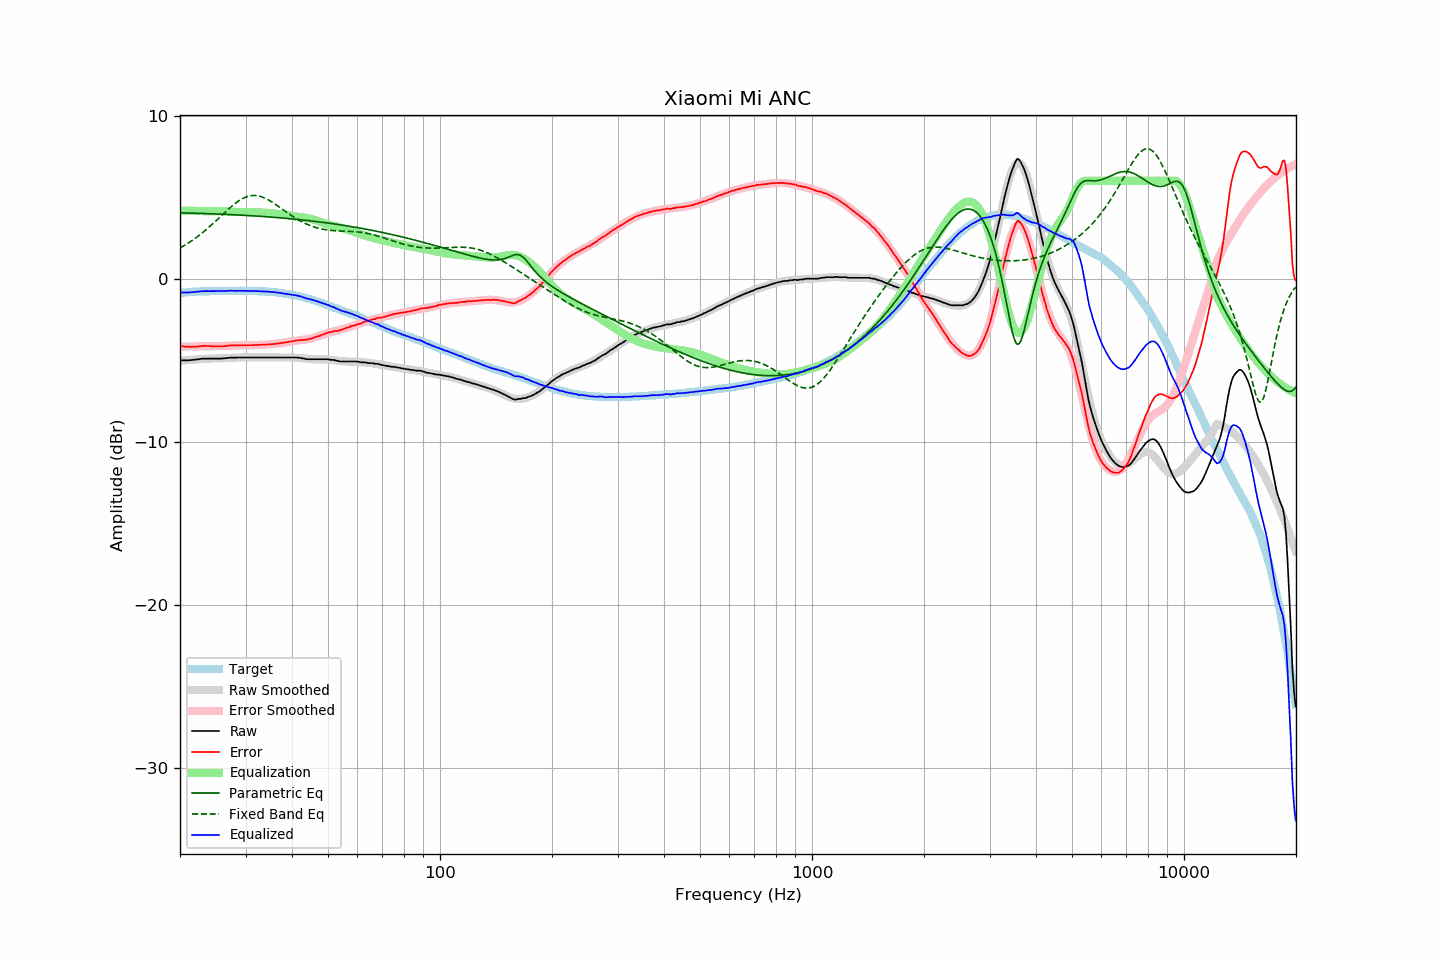

The data file committed next to this chart (first rows):
frequency, raw, error, smoothed, error_smoothed, equalization, parametric_eq, fixed_band_eq, equalized_raw, equalized_smoothed, target
20.00, -5.01, -4.14, -5.03, -4.16, 4.16, 4.04, 1.88, -0.85, -0.87, -0.87
20.20, -5.01, -4.15, -5.02, -4.16, 4.16, 4.03, 1.94, -0.85, -0.86, -0.86
20.40, -5.01, -4.16, -5.02, -4.16, 4.16, 4.03, 2.00, -0.85, -0.86, -0.85
20.61, -5.01, -4.17, -5.01, -4.16, 4.16, 4.03, 2.05, -0.85, -0.85, -0.84
20.81, -5.01, -4.16, -5.00, -4.16, 4.16, 4.03, 2.11, -0.85, -0.84, -0.85
21.02, -5.01, -4.17, -4.99, -4.16, 4.16, 4.02, 2.18, -0.85, -0.83, -0.84
21.23, -5.00, -4.17, -4.98, -4.16, 4.16, 4.02, 2.24, -0.84, -0.82, -0.83
21.44, -4.99, -4.18, -4.97, -4.16, 4.16, 4.02, 2.31, -0.83, -0.82, -0.81
21.66, -4.98, -4.17, -4.97, -4.16, 4.16, 4.02, 2.37, -0.82, -0.81, -0.81
21.87, -4.97, -4.17, -4.96, -4.16, 4.16, 4.01, 2.44, -0.81, -0.80, -0.80
22.09, -4.96, -4.16, -4.95, -4.16, 4.16, 4.01, 2.51, -0.80, -0.80, -0.80
22.31, -4.95, -4.16, -4.95, -4.15, 4.15, 4.01, 2.59, -0.80, -0.79, -0.79
22.54, -4.93, -4.14, -4.94, -4.15, 4.15, 4.00, 2.66, -0.78, -0.79, -0.79
22.76, -4.92, -4.14, -4.93, -4.15, 4.15, 4.00, 2.74, -0.77, -0.78, -0.78
22.99, -4.90, -4.12, -4.92, -4.14, 4.14, 4.00, 2.82, -0.76, -0.78, -0.78
23.22, -4.90, -4.12, -4.91, -4.14, 4.14, 3.99, 2.90, -0.76, -0.77, -0.78
23.45, -4.90, -4.13, -4.91, -4.14, 4.14, 3.99, 2.98, -0.76, -0.77, -0.77
23.69, -4.90, -4.13, -4.90, -4.13, 4.13, 3.99, 3.07, -0.77, -0.77, -0.77
23.92, -4.90, -4.13, -4.90, -4.13, 4.13, 3.98, 3.15, -0.77, -0.77, -0.77
24.16, -4.90, -4.14, -4.90, -4.14, 4.14, 3.98, 3.24, -0.76, -0.76, -0.76
24.40, -4.90, -4.15, -4.90, -4.14, 4.14, 3.98, 3.33, -0.76, -0.76, -0.75
24.65, -4.90, -4.15, -4.90, -4.14, 4.14, 3.97, 3.42, -0.76, -0.76, -0.75
24.89, -4.90, -4.15, -4.90, -4.14, 4.14, 3.97, 3.51, -0.76, -0.76, -0.75
25.14, -4.90, -4.14, -4.90, -4.14, 4.14, 3.96, 3.60, -0.76, -0.76, -0.76
25.39, -4.90, -4.14, -4.89, -4.14, 4.14, 3.96, 3.70, -0.76, -0.75, -0.76
25.65, -4.90, -4.14, -4.89, -4.14, 4.14, 3.96, 3.79, -0.76, -0.75, -0.76
25.91, -4.90, -4.14, -4.89, -4.13, 4.13, 3.95, 3.88, -0.77, -0.75, -0.76
26.16, -4.89, -4.14, -4.88, -4.13, 4.13, 3.95, 3.98, -0.76, -0.75, -0.75
26.43, -4.88, -4.13, -4.88, -4.12, 4.12, 3.94, 4.07, -0.76, -0.75, -0.75
26.69, -4.87, -4.12, -4.87, -4.12, 4.12, 3.94, 4.16, -0.75, -0.75, -0.75
26.96, -4.85, -4.10, -4.86, -4.11, 4.11, 3.93, 4.25, -0.74, -0.75, -0.75
27.23, -4.85, -4.10, -4.86, -4.11, 4.11, 3.93, 4.34, -0.74, -0.75, -0.75
27.50, -4.84, -4.09, -4.85, -4.10, 4.10, 3.93, 4.42, -0.74, -0.75, -0.75
27.77, -4.84, -4.09, -4.85, -4.10, 4.10, 3.92, 4.51, -0.74, -0.75, -0.75
28.05, -4.84, -4.09, -4.84, -4.09, 4.09, 3.92, 4.59, -0.75, -0.75, -0.75
28.33, -4.84, -4.09, -4.84, -4.09, 4.09, 3.91, 4.66, -0.75, -0.75, -0.75
28.62, -4.83, -4.08, -4.83, -4.09, 4.09, 3.91, 4.73, -0.74, -0.74, -0.75
28.90, -4.83, -4.09, -4.83, -4.09, 4.09, 3.90, 4.80, -0.74, -0.74, -0.74
29.19, -4.83, -4.09, -4.83, -4.09, 4.09, 3.90, 4.86, -0.74, -0.74, -0.74
29.48, -4.83, -4.09, -4.83, -4.08, 4.08, 3.89, 4.91, -0.75, -0.74, -0.74
29.78, -4.83, -4.09, -4.83, -4.08, 4.08, 3.88, 4.96, -0.75, -0.74, -0.74
30.08, -4.83, -4.09, -4.83, -4.08, 4.08, 3.88, 5.00, -0.75, -0.75, -0.74
30.38, -4.83, -4.08, -4.83, -4.08, 4.08, 3.87, 5.04, -0.75, -0.75, -0.75
30.68, -4.83, -4.08, -4.83, -4.08, 4.08, 3.87, 5.07, -0.75, -0.75, -0.75
30.99, -4.83, -4.08, -4.83, -4.08, 4.08, 3.86, 5.08, -0.75, -0.75, -0.75
31.30, -4.83, -4.08, -4.83, -4.08, 4.08, 3.85, 5.10, -0.75, -0.75, -0.75
31.61, -4.83, -4.07, -4.83, -4.07, 4.07, 3.85, 5.10, -0.76, -0.76, -0.76
31.93, -4.83, -4.06, -4.83, -4.07, 4.07, 3.84, 5.10, -0.76, -0.76, -0.77
32.24, -4.83, -4.07, -4.83, -4.07, 4.07, 3.84, 5.09, -0.76, -0.76, -0.76
32.57, -4.83, -4.06, -4.83, -4.06, 4.06, 3.83, 5.07, -0.77, -0.77, -0.77
32.89, -4.83, -4.06, -4.83, -4.06, 4.06, 3.82, 5.04, -0.77, -0.77, -0.77
33.22, -4.83, -4.05, -4.83, -4.05, 4.05, 3.82, 5.01, -0.78, -0.78, -0.78
33.55, -4.83, -4.05, -4.83, -4.05, 4.05, 3.81, 4.97, -0.78, -0.78, -0.78
33.89, -4.83, -4.05, -4.83, -4.04, 4.04, 3.80, 4.93, -0.79, -0.79, -0.78
34.23, -4.83, -4.04, -4.83, -4.04, 4.04, 3.80, 4.88, -0.79, -0.79, -0.79
34.57, -4.83, -4.03, -4.83, -4.03, 4.03, 3.79, 4.83, -0.80, -0.80, -0.80
34.92, -4.83, -4.02, -4.83, -4.02, 4.02, 3.78, 4.77, -0.81, -0.81, -0.81
35.27, -4.83, -4.03, -4.83, -4.02, 4.02, 3.77, 4.71, -0.81, -0.81, -0.80
35.62, -4.83, -4.00, -4.83, -4.01, 4.01, 3.77, 4.65, -0.82, -0.82, -0.83
35.97, -4.83, -4.00, -4.83, -4.00, 4.00, 3.76, 4.58, -0.83, -0.83, -0.83
... 635 more rows
